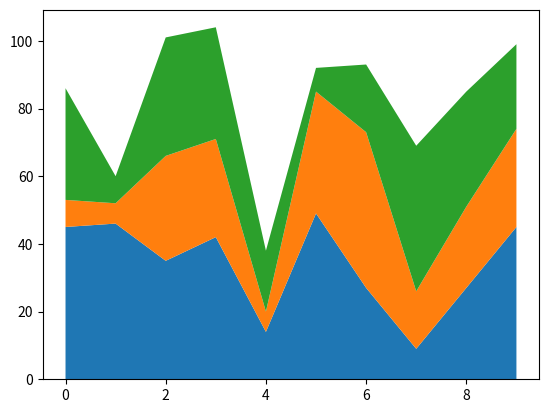
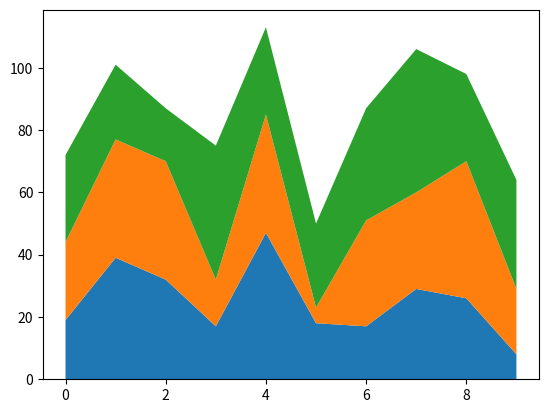

Write the Python code that produced these figures, in order.
import matplotlib.pyplot as plt
import numpy as np


def fnx():
    return np.random.randint(5, 50, 10)


y = np.row_stack((fnx(), fnx(), fnx()))
x = np.arange(10)

y1, y2, y3 = fnx(), fnx(), fnx()

fig, ax = plt.subplots()
ax.stackplot(x, y)
plt.show()

fig, ax = plt.subplots()
ax.stackplot(x, y1, y2, y3)
plt.show()
